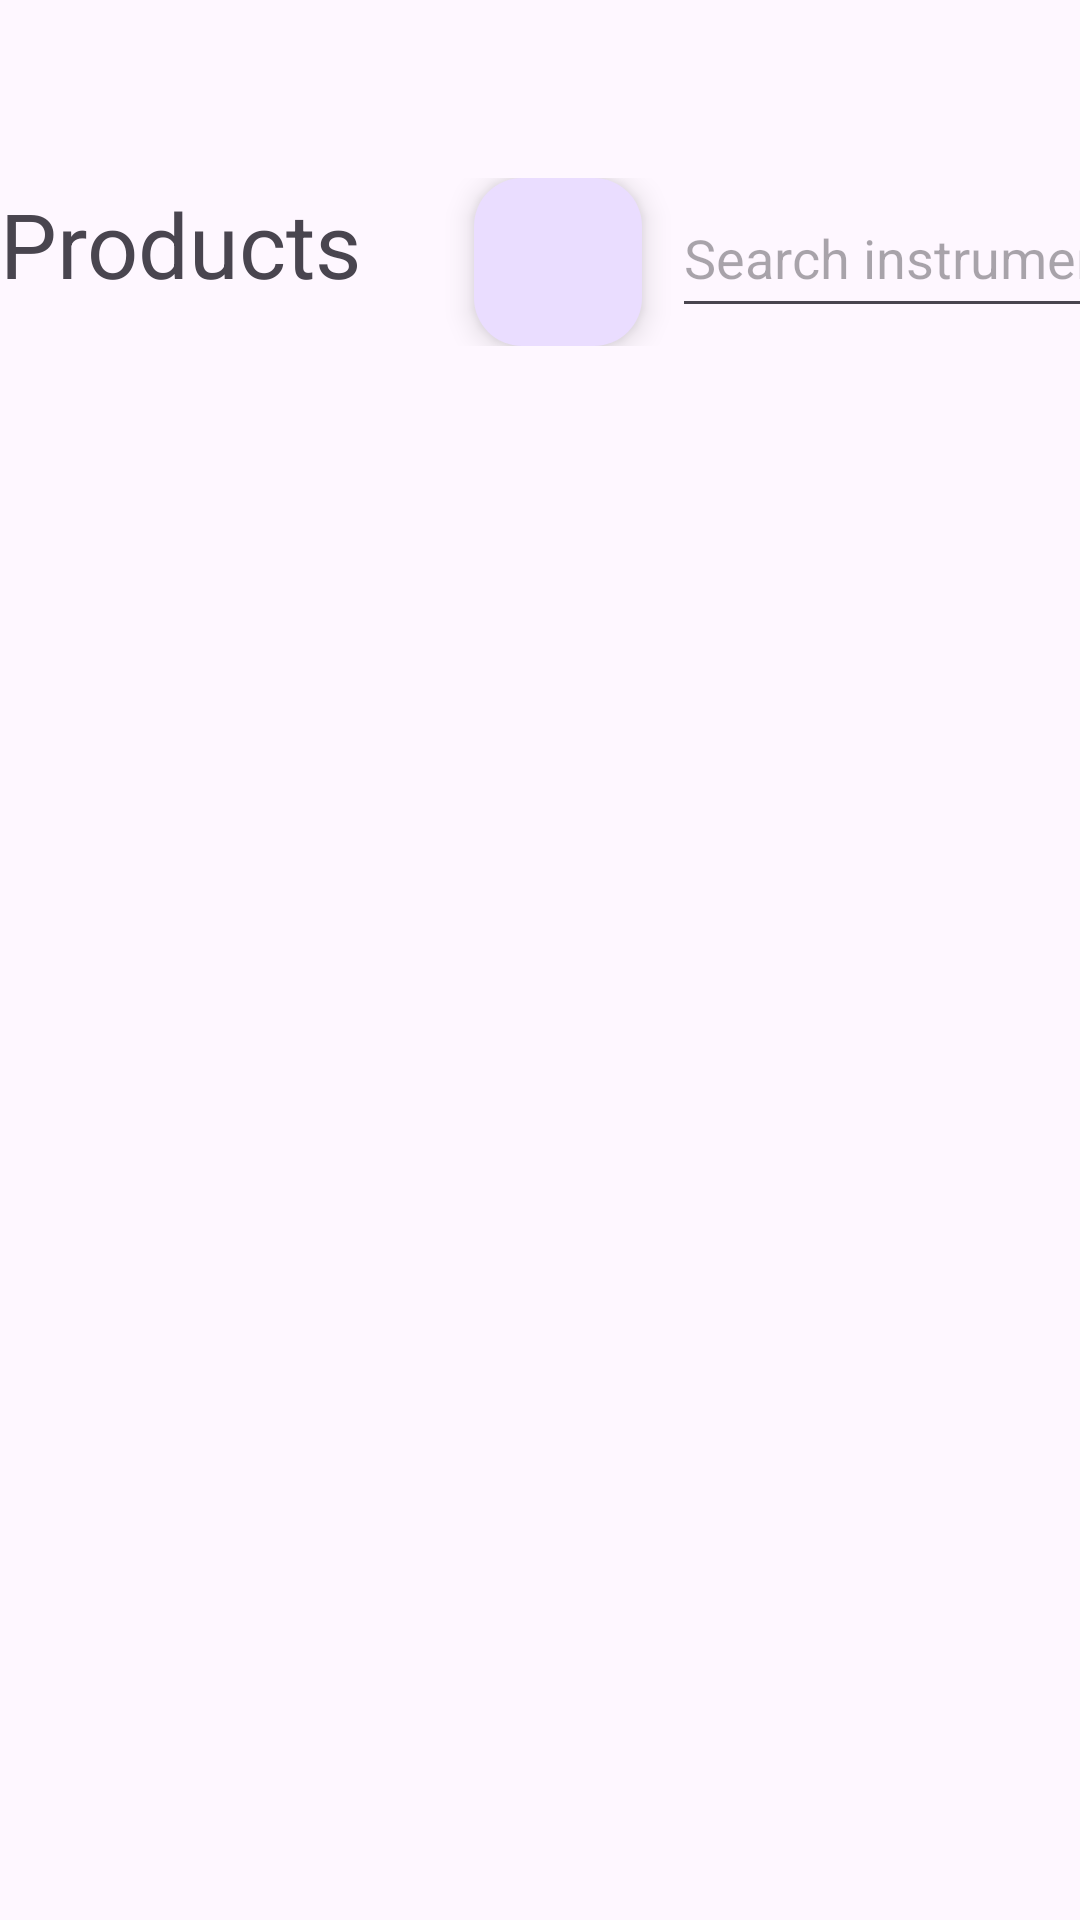

Layout XML and referenced resources for this Android screen:
<!-- AndroidManifest.xml: application theme Theme.MusicalInstrumentStore -->
<!-- res/layout/activity_admin_edit_products.xml -->
<?xml version="1.0" encoding="utf-8"?>
<LinearLayout xmlns:android="http://schemas.android.com/apk/res/android"
    xmlns:app="http://schemas.android.com/apk/res-auto"
    xmlns:tools="http://schemas.android.com/tools"
    android:id="@+id/main"
    android:layout_width="match_parent"
    android:layout_height="match_parent"
    android:background="@drawable/listbackground"
    android:orientation="vertical"
    tools:context=".ui.customer.CustomerActivity">

    <TextView
        android:id="@+id/titleTV"
        android:layout_width="match_parent"
        android:layout_height="wrap_content"
        android:text=""
        android:textAlignment="center"
        android:textSize="22sp"
        android:textStyle="bold" />

    <LinearLayout
        android:layout_width="wrap_content"
        android:layout_height="wrap_content"
        android:layout_marginTop="30dp"
        android:orientation="horizontal">


        <TextView
            android:id="@+id/textView"
            android:layout_width="wrap_content"
            android:layout_height="wrap_content"
            android:text="Products "
            android:textSize="30sp" />

        <com.google.android.material.floatingactionbutton.FloatingActionButton
            android:id="@+id/fab"
            android:layout_width="wrap_content"
            android:layout_height="wrap_content"
            android:layout_gravity="center"
            android:layout_marginLeft="30dp"
            android:src="@drawable/baseline_add_24" />

        <EditText
            android:id="@+id/searchET"
            android:layout_width="187dp"
            android:layout_height="50dp"
            android:layout_marginLeft="10dp"
            android:hint="Search instrument" />

    </LinearLayout>


    <ListView
        android:id="@+id/instrumentsLV"
        android:layout_width="match_parent"
        android:layout_height="match_parent" />


</LinearLayout>
<!-- resources referenced by this layout -->
<resources>
  <style name="Theme.MusicalInstrumentStore" parent="Base.Theme.MusicalInstrumentStore" />
  <style name="Base.Theme.MusicalInstrumentStore" parent="Theme.Material3.DayNight.NoActionBar">
          
          
      </style>
</resources>
